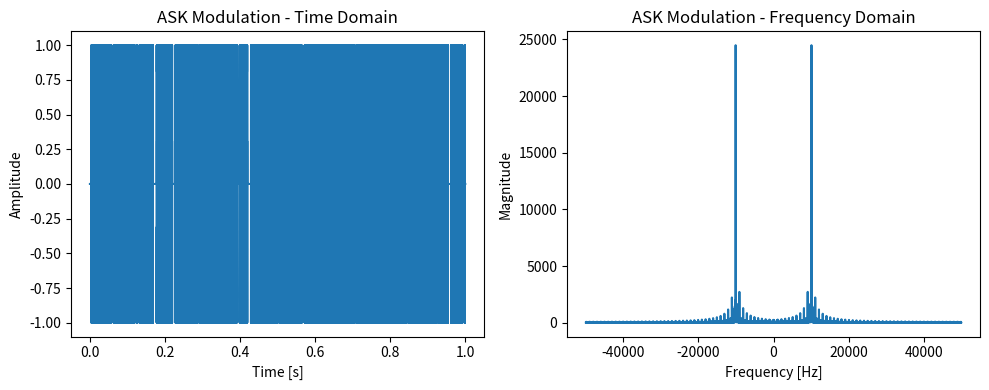
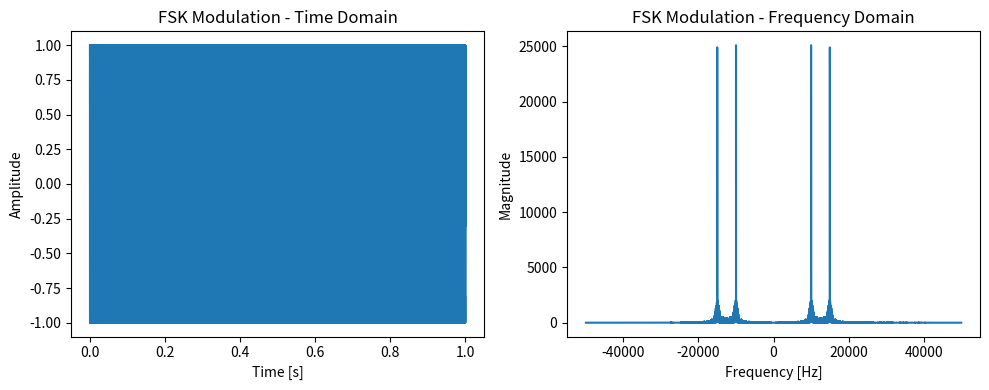
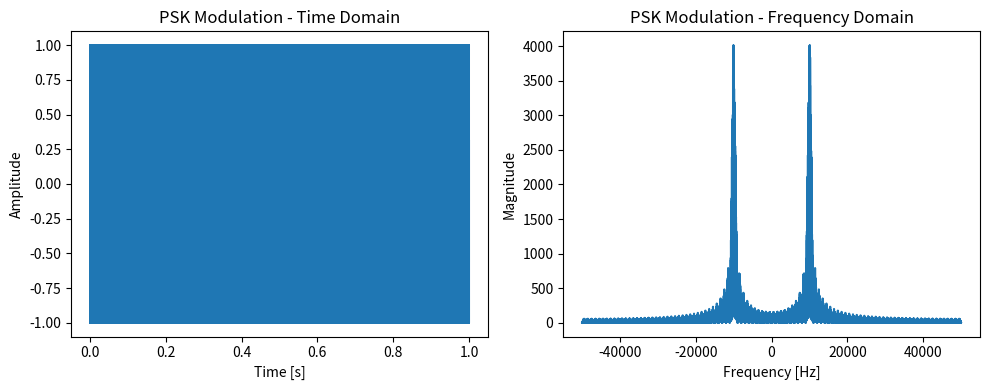

Python code for these plots, in order:
import numpy as np
import matplotlib.pyplot as plt

# Parameters
bit_rate = 1e3
carrier_freq = 10e3
sampling_rate = 100e3
duration = 1
num_bits = int(bit_rate * duration)
t = np.linspace(0, duration, int(sampling_rate * duration), endpoint=False)

# Generate random bit sequence
bit_sequence = np.random.randint(0, 2, num_bits)

# Modulation Schemes
def ask_modulation(bit_sequence, carrier_freq, sampling_rate, t):
    return np.array([(bit * np.cos(2 * np.pi * carrier_freq * t[i:i+int(sampling_rate/bit_rate)])) 
                     for i, bit in enumerate(bit_sequence)]).flatten()

def fsk_modulation(bit_sequence, carrier_freq, sampling_rate, t):
    fsk_signal = []
    for bit in bit_sequence:
        freq = carrier_freq + (bit * carrier_freq / 2)
        fsk_signal.append(np.cos(2 * np.pi * freq * t[:int(sampling_rate/bit_rate)]))
    return np.concatenate(fsk_signal)

def psk_modulation(bit_sequence, carrier_freq, sampling_rate, t):
    return np.array([(np.cos(2 * np.pi * carrier_freq * t[i:i+int(sampling_rate/bit_rate)] + 
                    np.pi * bit)) for i, bit in enumerate(bit_sequence)]).flatten()

# Generate Signals
ask_signal = ask_modulation(bit_sequence, carrier_freq, sampling_rate, t)
fsk_signal = fsk_modulation(bit_sequence, carrier_freq, sampling_rate, t)
psk_signal = psk_modulation(bit_sequence, carrier_freq, sampling_rate, t)

# Plot Signals
def plot_signal(signal, title, t, sampling_rate):
    plt.figure(figsize=(10, 4))
    
    plt.subplot(1, 2, 1)
    plt.plot(t[:len(signal)], signal)
    plt.title(f'{title} - Time Domain')
    plt.xlabel('Time [s]')
    plt.ylabel('Amplitude')
    
    plt.subplot(1, 2, 2)
    freq = np.fft.fftfreq(len(signal), d=1/sampling_rate)
    fft_signal = np.fft.fft(signal)
    plt.plot(np.fft.fftshift(freq), np.fft.fftshift(np.abs(fft_signal)))
    plt.title(f'{title} - Frequency Domain')
    plt.xlabel('Frequency [Hz]')
    plt.ylabel('Magnitude')
    
    plt.tight_layout()
    plt.show()

# Plot ASK
plot_signal(ask_signal, 'ASK Modulation', t, sampling_rate)

# Plot FSK
plot_signal(fsk_signal, 'FSK Modulation', t, sampling_rate)

# Plot PSK
plot_signal(psk_signal, 'PSK Modulation', t, sampling_rate)
